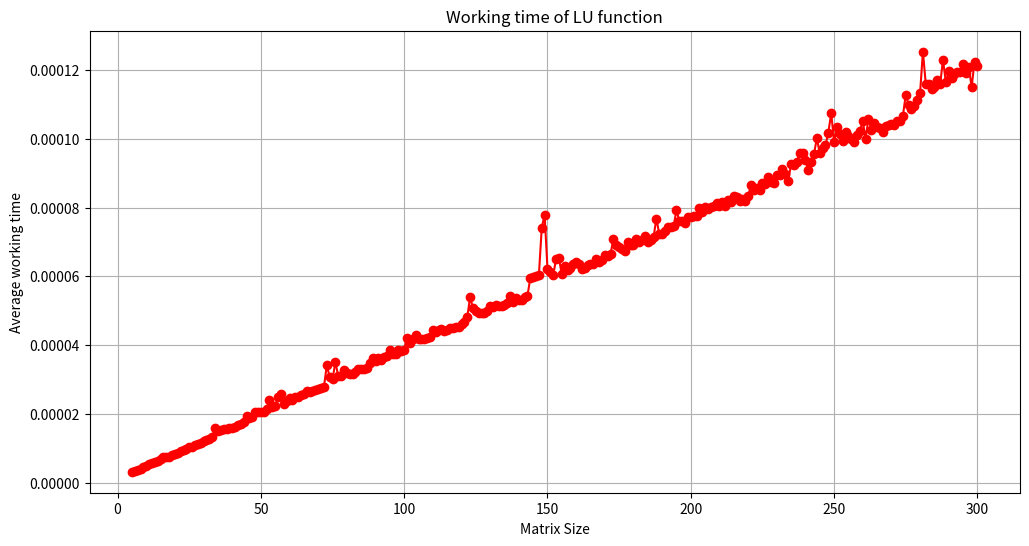

Source code (Python):
import matplotlib.pyplot as plt
import time
from functools import reduce

# LU distribution function
def LU(n):

    matrix = []
    matrix.append([0] + [0.3] * (n - 1))  # under diag
    matrix.append([1.01] * n)  # diagonal
    matrix.append([0.2 / i for i in range(1, n)] + [0])  # 1 up diag
    matrix.append([0.15 / (i * i * i) for i in range(1, n - 1)] + [0] + [0])  # 2 up diag

    # vector
    x = list(range(1, n + 1))

    # LU factorization ( all 4 diag )
    for i in range(1, n):
        if i < n - 1:
            matrix[0][i] /= matrix[1][i - 1]
            matrix[1][i] -= matrix[0][i] * matrix[2][i - 1]
            matrix[2][i] -= matrix[0][i] * matrix[3][i - 1]
        elif i == n - 1:
            matrix[0][i] /= matrix[1][i - 1]
            matrix[1][i] -= matrix[0][i] * matrix[2][i - 1]

    # solve LUx = b equation
    for i in range(1, n):
        x[i] -= matrix[0][i] * x[i - 1]

    x[n - 1] /= matrix[1][n - 1]
    x[n - 2] = (x[n - 2] - matrix[2][n - 2] * x[n - 1]) / matrix[1][n - 2]

    for i in range(n - 3, -1, -1):
        x[i] = (x[i] - matrix[3][i] * x[i + 2] - matrix[2][i] * x[i + 1]) / matrix[1][i]

    # determinant 
    det = reduce(lambda a, b: a * b, matrix[1])

    return x, det

N = 300

repeats = 150
times = []
sizes = list(range(5, N + 1, 1))

result, determinant = LU(N)
print("Determinant:", determinant)
print("Result:", result)

# meassure time for different N sizes 
for n in sizes:
    repeat_times = []
    for _ in range(repeats):
        start_time = time.time()
        LU(n)
        end_time = time.time()
        repeat_times.append(end_time - start_time)

    avg_time = sum(repeat_times) / repeats
    times.append(avg_time)

# time graphs 
plt.figure(figsize=(12, 6))
plt.plot(sizes, times, marker='o', linestyle='-', color="r")
plt.xlabel('Matrix Size')
plt.ylabel('Average working time')
plt.title('Working time of LU function')
plt.grid(True)
plt.show()
